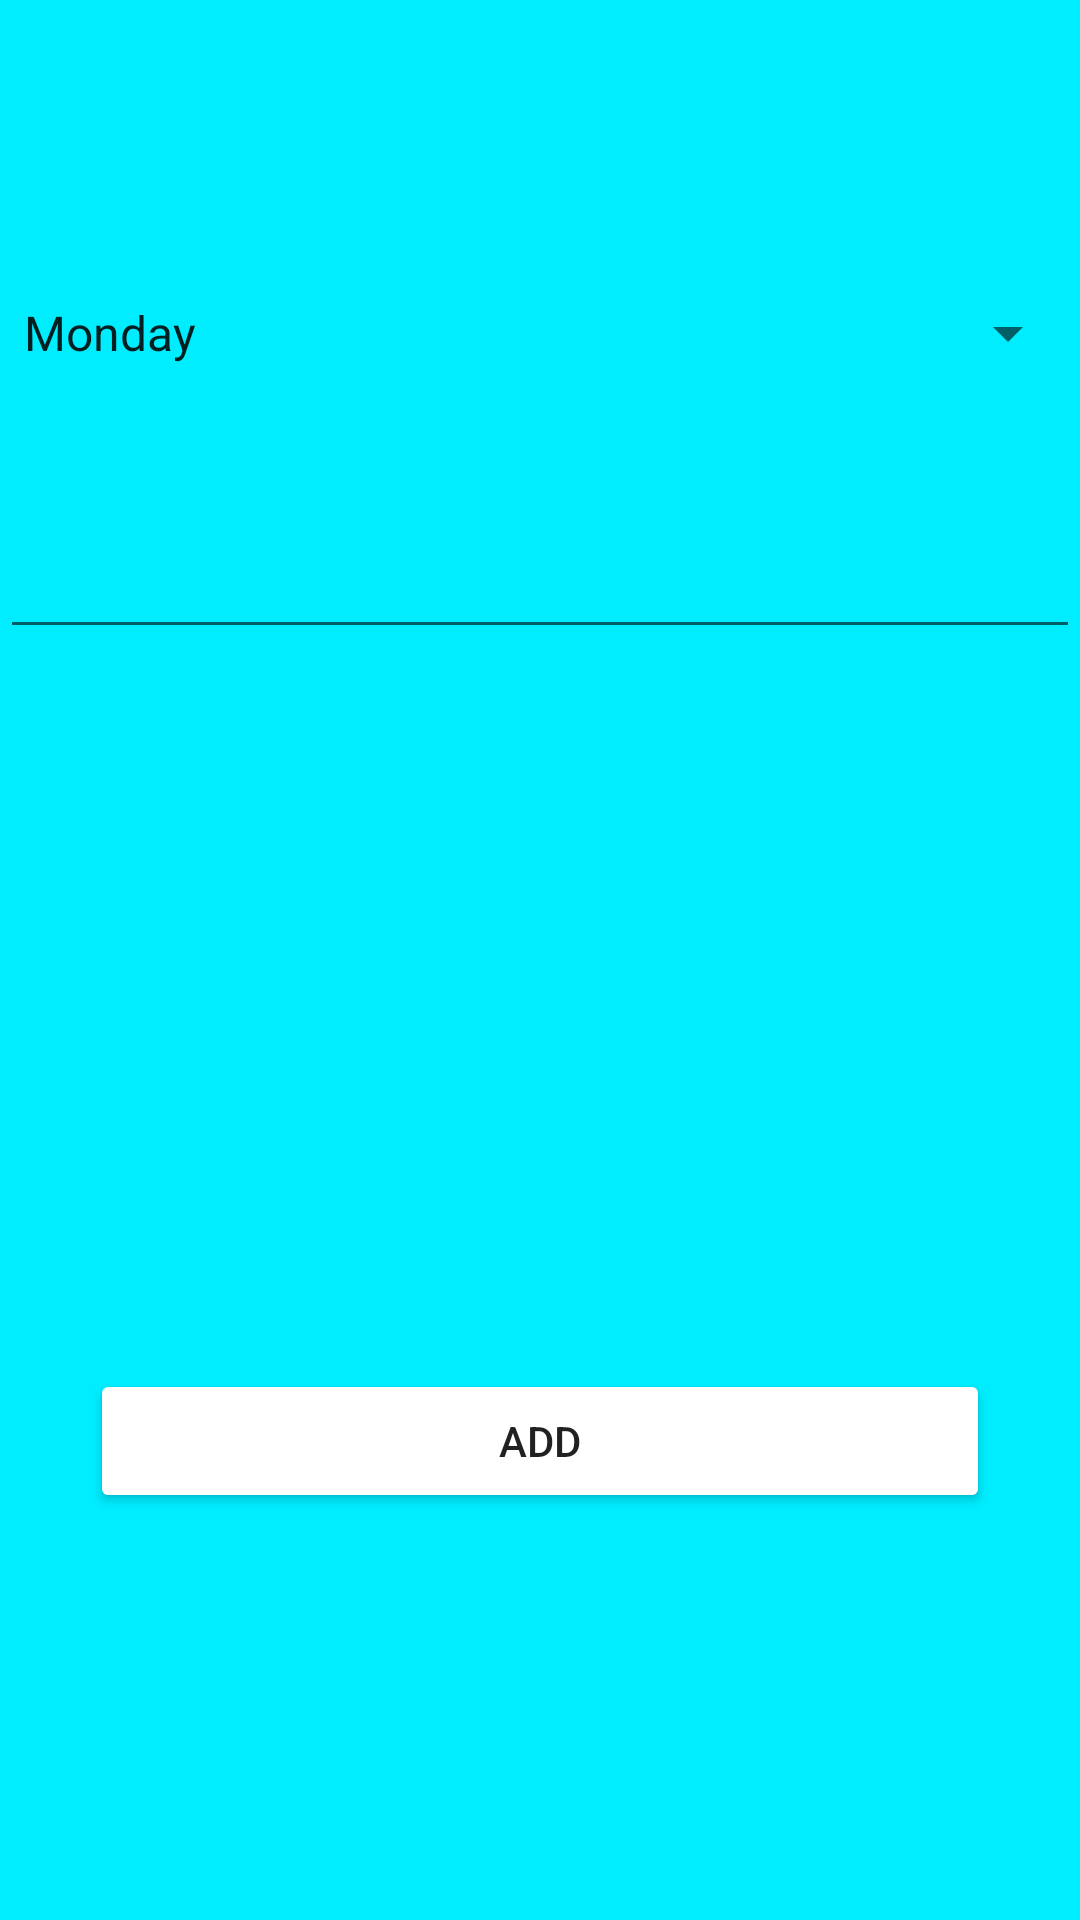

Android layout source for this screen:
<!-- AndroidManifest.xml: application theme AppTheme -->
<!-- res/layout/activity_menu_add.xml -->
<?xml version="1.0" encoding="utf-8"?>
<LinearLayout xmlns:android="http://schemas.android.com/apk/res/android"
    xmlns:tools="http://schemas.android.com/tools"
    android:orientation="vertical" android:layout_width="match_parent"
    android:layout_height="match_parent"
    android:background="@color/colorLigthBlue"
    android:weightSum="1">

    <LinearLayout
        android:orientation="horizontal"
        android:layout_width="match_parent"
        android:layout_height="92dp"></LinearLayout>

    <LinearLayout
        android:orientation="horizontal"
        android:layout_width="match_parent"
        android:layout_height="79dp">

        <Spinner
            android:layout_width="match_parent"
            android:layout_height="38dp"
            android:id="@+id/spinner"
            android:entries="@array/day_array" />
    </LinearLayout>

    <EditText
        android:layout_width="match_parent"
        android:layout_height="wrap_content"
        android:inputType="textPersonName"
        android:ems="10"
        android:id="@+id/editText11"
        android:layout_weight="0.03"
        tools:text="Meal name" />

    <LinearLayout
        android:orientation="horizontal"
        android:layout_width="match_parent"
        android:layout_height="240dp"></LinearLayout>

    <Button
        android:text="Add"
        android:layout_width="300dp"
        android:layout_height="wrap_content"
        android:id="@+id/button13"
        android:backgroundTint="@color/colorButtonColor"
        android:layout_gravity="center" />
</LinearLayout>
<!-- resources referenced by this layout -->
<resources>
  <string-array name="day_array">
          <item>Monday</item>
          <item>Tuesday</item>
          <item>Wednesday</item>
          <item>Thursday</item>
          <item>Friday</item>
          <item>Saturday</item>
          <item>Sunday</item>
      </string-array>
  <color name="colorButtonColor">#FFFFFF</color>
  <color name="colorLigthBlue">#00EDFF</color>
  <style name="AppTheme" parent="Theme.AppCompat.Light.DarkActionBar">
          
          <item name="colorPrimary">@color/colorPrimary</item>
          <item name="colorPrimaryDark">@color/colorPrimaryDark</item>
          <item name="colorAccent">@color/colorButtonColor</item>
          <item name="windowNoTitle">true</item>
      </style>
  <color name="colorPrimary">#403E3F</color>
  <color name="colorPrimaryDark">#201E1F</color>
</resources>
